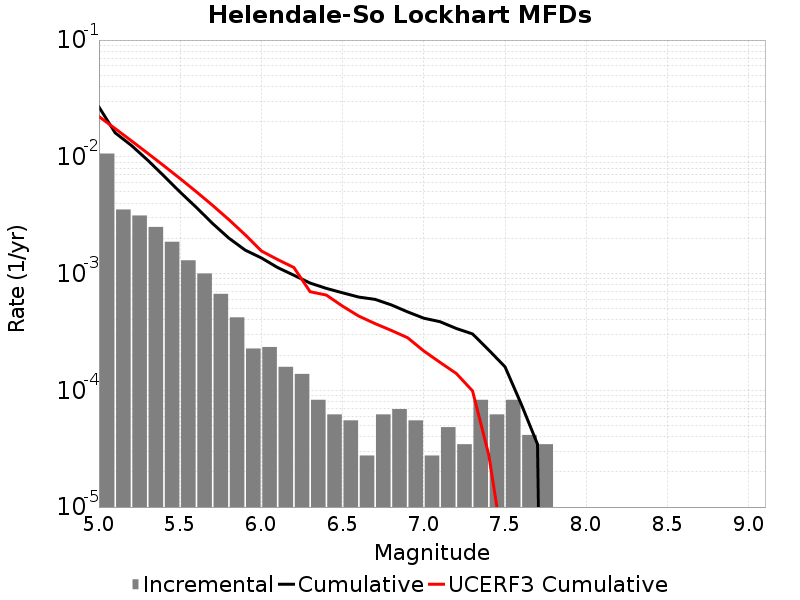

The data file committed next to this chart (first rows):
Magnitude, Incremental Rate, Cumulative Rate, UCERF3 Cumulative Rate
5.05, 0.01066, 0.0267, 0.02214
5.15, 0.003538, 0.01604, 0.01743
5.25, 0.003144, 0.01251, 0.0137
5.35, 0.002508, 0.009362, 0.01073
5.45, 0.001872, 0.006854, 0.008375
5.55, 0.001299, 0.004982, 0.006502
5.65, 0.001002, 0.003683, 0.005015
5.75, 6.702021E-4, 0.002681, 0.003834
5.85, 4.214673E-4, 0.002011, 0.002895
5.95, 2.280069E-4, 0.001589, 0.00215
6.05, 2.349162E-4, 0.001361, 0.001561
6.15, 1.589139E-4, 0.001126, 0.001318
6.25, 1.3818599E-4, 9.67302E-4, 0.001127
6.35, 8.2911596E-5, 8.29116E-4, 6.9882575E-4
6.45, 6.21837E-5, 7.462044E-4, 6.54195E-4
6.55, 5.52744E-5, 6.840207E-4, 5.255322E-4
6.65, 2.76372E-5, 6.287463E-4, 4.3191193E-4
6.75, 6.21837E-5, 6.011091E-4, 3.7265997E-4
6.85, 6.9092996E-5, 5.389254E-4, 3.2575848E-4
6.95, 5.52744E-5, 4.698324E-4, 2.8222278E-4
7.05, 2.76372E-5, 4.14558E-4, 2.1711107E-4
7.15, 4.83651E-5, 3.869208E-4, 1.7346683E-4
7.25, 3.4546498E-5, 3.385557E-4, 1.3936833E-4
7.35, 8.2911596E-5, 3.0400918E-4, 9.882402E-5
7.45, 6.21837E-5, 2.210976E-4, 2.7885553E-5
7.55, 8.2911596E-5, 1.589139E-4, 3.5810947E-6
7.65, 4.1455798E-5, 7.6002296E-5, 0.0
7.75, 3.4546498E-5, 3.4546498E-5, 0.0
7.85, 0.0, 0.0, 0.0
7.95, 0.0, 0.0, 0.0
8.05, 0.0, 0.0, 0.0
8.15, 0.0, 0.0, 0.0
8.25, 0.0, 0.0, 0.0
8.35, 0.0, 0.0, 0.0
8.45, 0.0, 0.0, 0.0
8.55, 0.0, 0.0, 0.0
8.65, 0.0, 0.0, 0.0
8.75, 0.0, 0.0, 0.0
8.85, 0.0, 0.0, 0.0
8.95, 0.0, 0.0, 0.0
9.05, 0.0, 0.0, 0.0
